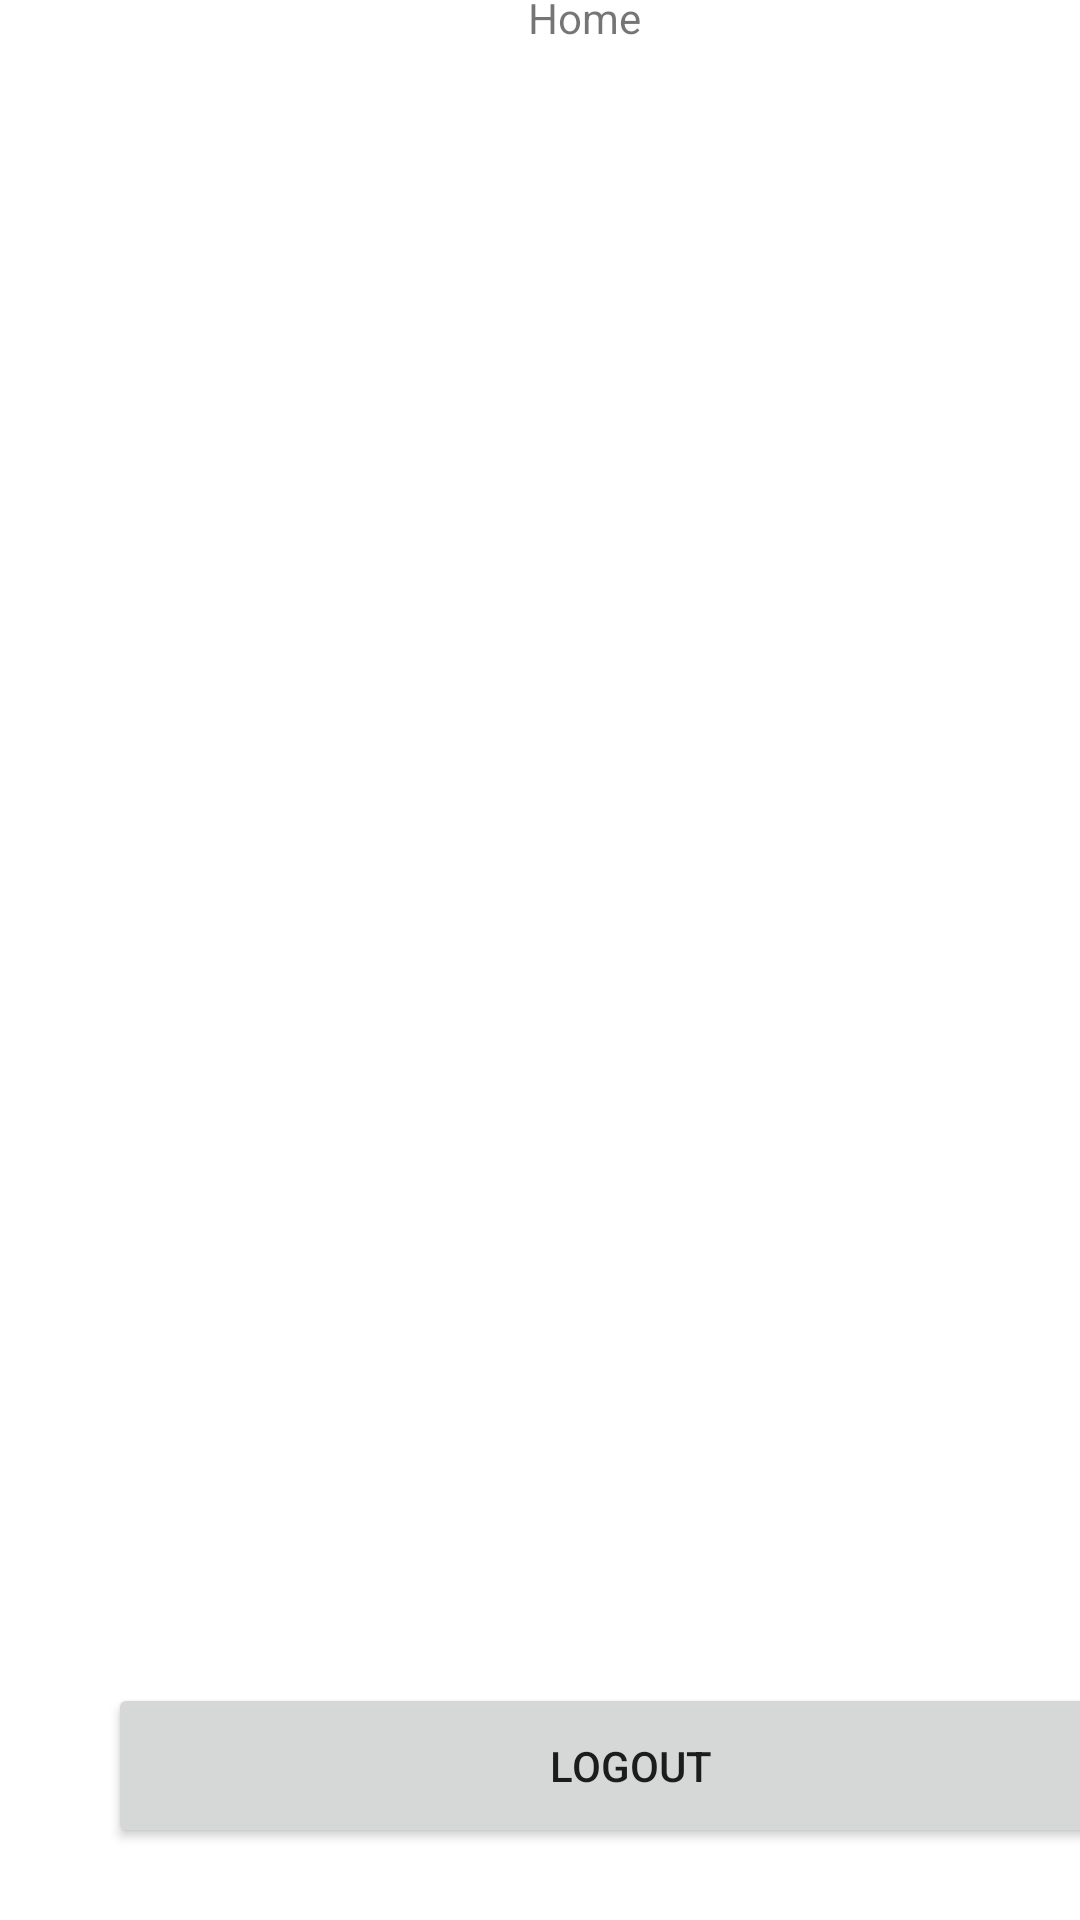

The Android layout XML behind this screen, and the referenced resources:
<!-- AndroidManifest.xml: application theme Theme.KnightShift -->
<!-- res/layout/activity_home.xml -->
<?xml version="1.0" encoding="utf-8"?>
<androidx.constraintlayout.widget.ConstraintLayout xmlns:android="http://schemas.android.com/apk/res/android"
    xmlns:app="http://schemas.android.com/apk/res-auto"
    xmlns:tools="http://schemas.android.com/tools"
    android:layout_width="match_parent"
    android:layout_height="match_parent"
    tools:context=".HomeActivity">

    <TextView
        android:id="@+id/loginBanner2"
        android:layout_width="363dp"
        android:layout_height="58dp"
        android:layout_marginStart="24dp"
        android:layout_marginBottom="644dp"
        android:text="RealM Database"
        android:textAlignment="center"
        android:textSize="36sp"
        android:textStyle="bold"
        app:layout_constraintBottom_toBottomOf="parent"
        app:layout_constraintStart_toStartOf="parent" />

    <TextView
        android:id="@+id/textView"
        android:layout_width="wrap_content"
        android:layout_height="wrap_content"
        android:layout_marginStart="176dp"
        android:layout_marginBottom="625dp"
        android:text="Home"
        app:layout_constraintBottom_toBottomOf="parent"
        app:layout_constraintStart_toStartOf="parent" />

    <TextView
        android:id="@+id/homeView"
        android:layout_width="357dp"
        android:layout_height="517dp"
        android:layout_marginStart="33dp"
        android:layout_marginBottom="16dp"
        android:scrollbars="vertical"
        app:layout_constraintBottom_toTopOf="@+id/logoutButton"
        app:layout_constraintStart_toStartOf="parent" />

    <Button
        android:id="@+id/logoutButton"
        android:layout_width="348dp"
        android:layout_height="55dp"
        android:layout_marginStart="36dp"
        android:layout_marginBottom="24dp"
        android:text="Logout"
        app:layout_constraintBottom_toBottomOf="parent"
        app:layout_constraintStart_toStartOf="parent" />
</androidx.constraintlayout.widget.ConstraintLayout>
<!-- resources referenced by this layout -->
<resources>
  <style name="Theme.KnightShift" parent="Theme.MaterialComponents.DayNight.DarkActionBar">
          
          <item name="colorPrimary">@color/purple_500</item>
          <item name="colorPrimaryVariant">@color/purple_700</item>
          <item name="colorOnPrimary">@color/white</item>
          
          <item name="colorSecondary">@color/teal_200</item>
          <item name="colorSecondaryVariant">@color/teal_700</item>
          <item name="colorOnSecondary">@color/black</item>
          
          <item name="android:statusBarColor" tools:targetApi="l">?attr/colorPrimaryVariant</item>
          
      </style>
  <!-- not gathered from this repository: default colours our renderer supplied (Android Studio template values) -->
  <color name="purple_500">#FF6200EE</color>
  <color name="purple_700">#FF3700B3</color>
  <color name="teal_200">#FF03DAC5</color>
  <color name="teal_700">#FF018786</color>
  <color name="black">#FF000000</color>
  <color name="white">#FFFFFFFF</color>
</resources>
